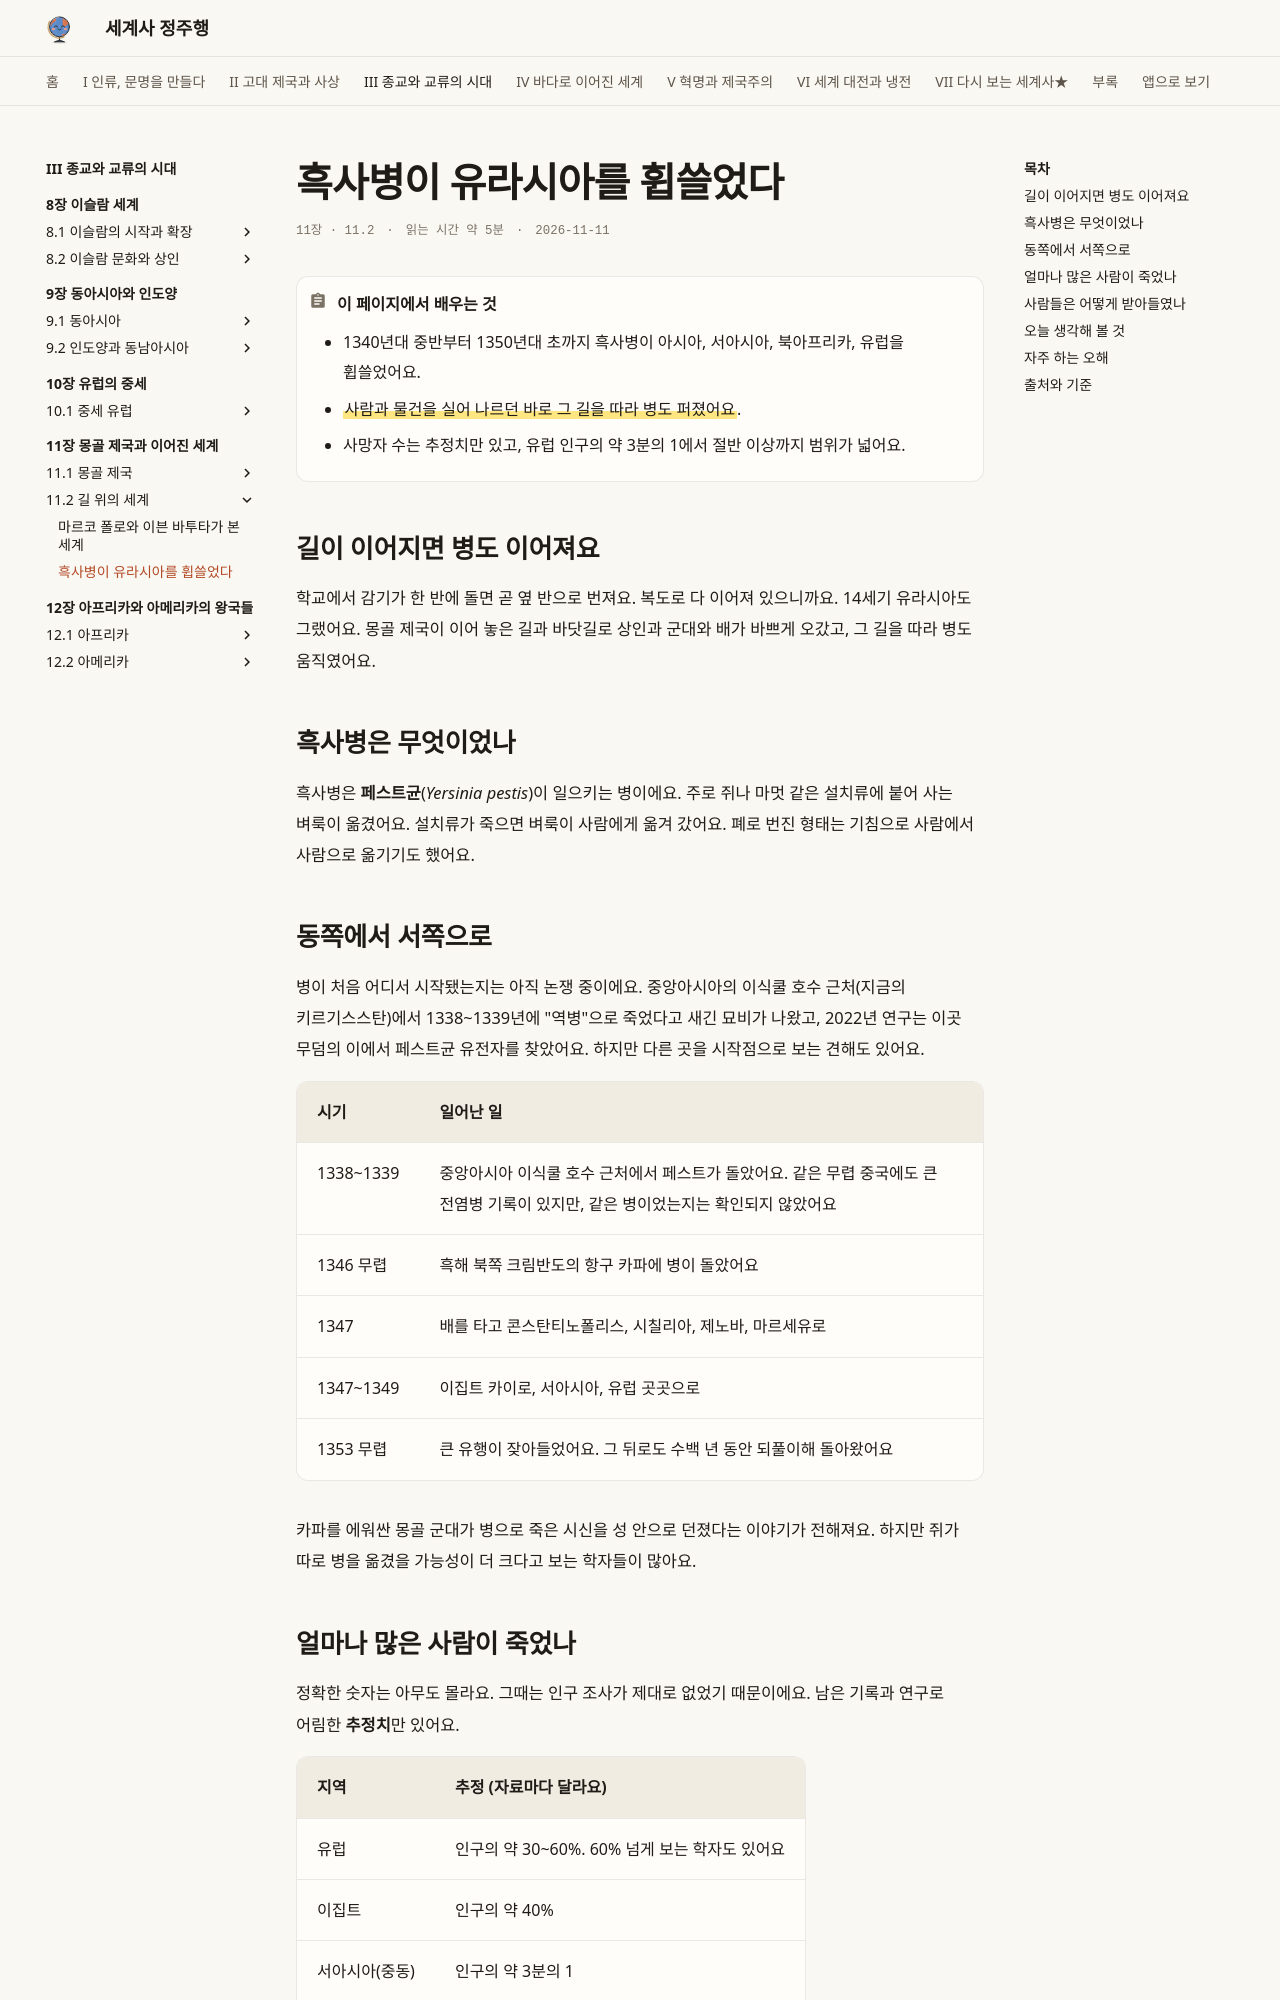

repository: history-jungjuhang/world-history · page: part3/ch11/black-death/index.html · generator: mkdocs

# 흑사병이 유라시아를 휩쓸었다

<p class="ep-meta"><span>11장 · 11.2</span><span>읽는 시간 약 5분</span><span>2026-11-11</span></p>

!!! abstract "이 페이지에서 배우는 것"
    - 1340년대 중반부터 1350년대 초까지 흑사병이 아시아, 서아시아, 북아프리카, 유럽을 휩쓸었어요.
    - ==사람과 물건을 실어 나르던 바로 그 길을 따라 병도 퍼졌어요==.
    - 사망자 수는 추정치만 있고, 유럽 인구의 약 3분의 1에서 절반 이상까지 범위가 넓어요.

## 길이 이어지면 병도 이어져요

학교에서 감기가 한 반에 돌면 곧 옆 반으로 번져요. 복도로 다 이어져 있으니까요. 14세기 유라시아도 그랬어요. 몽골 제국이 이어 놓은 길과 바닷길로 상인과 군대와 배가 바쁘게 오갔고, 그 길을 따라 병도 움직였어요.

## 흑사병은 무엇이었나

흑사병은 **페스트균**(*Yersinia pestis*)이 일으키는 병이에요. 주로 쥐나 마멋 같은 설치류에 붙어 사는 벼룩이 옮겼어요. 설치류가 죽으면 벼룩이 사람에게 옮겨 갔어요. 폐로 번진 형태는 기침으로 사람에서 사람으로 옮기기도 했어요.

## 동쪽에서 서쪽으로

병이 처음 어디서 시작됐는지는 아직 논쟁 중이에요. 중앙아시아의 이식쿨 호수 근처(지금의 키르기스스탄)에서 1338~1339년에 "역병"으로 죽었다고 새긴 묘비가 나왔고, 2022년 연구는 이곳 무덤의 이에서 페스트균 유전자를 찾았어요. 하지만 다른 곳을 시작점으로 보는 견해도 있어요.

| 시기 | 일어난 일 |
|---|---|
| 1338~1339 | 중앙아시아 이식쿨 호수 근처에서 페스트가 돌았어요. 같은 무렵 중국에도 큰 전염병 기록이 있지만, 같은 병이었는지는 확인되지 않았어요 |
| 1346 무렵 | 흑해 북쪽 크림반도의 항구 카파에 병이 돌았어요 |
| 1347 | 배를 타고 콘스탄티노폴리스, 시칠리아, 제노바, 마르세유로 |
| 1347~1349 | 이집트 카이로, 서아시아, 유럽 곳곳으로 |
| 1353 무렵 | 큰 유행이 잦아들었어요. 그 뒤로도 수백 년 동안 되풀이해 돌아왔어요 |

카파를 에워싼 몽골 군대가 병으로 죽은 시신을 성 안으로 던졌다는 이야기가 전해져요. 하지만 쥐가 따로 병을 옮겼을 가능성이 더 크다고 보는 학자들이 많아요.

## 얼마나 많은 사람이 죽었나

정확한 숫자는 아무도 몰라요. 그때는 인구 조사가 제대로 없었기 때문이에요. 남은 기록과 연구로 어림한 **추정치**만 있어요.

| 지역 | 추정 (자료마다 달라요) |
|---|---|
| 유럽 | 인구의 약 30~60%. 60% 넘게 보는 학자도 있어요 |
| 이집트 | 인구의 약 40% |
| 서아시아(중동) | 인구의 약 3분의 1 |
| 유라시아 전체 | 수천만 명에서 많게는 1억 명이 넘는다는 추정까지 |
